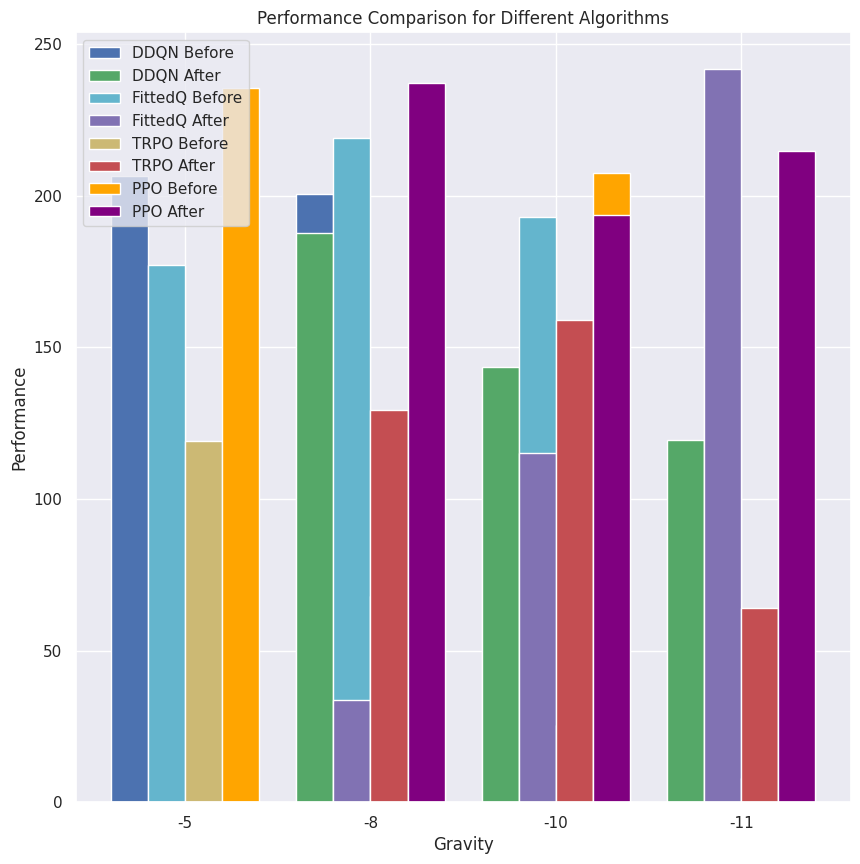

This chart was generated by the following Python code:
# ChatGPT Code

import matplotlib.pyplot as plt
import numpy as np
import seaborn as sns

# Data from the table
gravity = [-5, -8, -10, -11]
ddqn = [206.43, (200.58, 187.62), (134.13, 143.40), (92.09, 119.61)]
fittedq = [177.16, (219.15, 33.79), (192.99, 115.15), (161.53, 241.84)]
trpo = [119.20, (68.01, 129.41), (25.64, 158.95), (8.13, 64.01)]
ppo = [235.69, (213.85, 237.14), (207.61, 193.66), (178.51, 214.86)]

# Function to extract "before" and "after" values
def extract_values(data):
    values = []
    for item in data:
        if isinstance(item, tuple):
            values.append(item)
        else:
            values.append((item, 0))  # If there's only one value, set the second value to 0
    return values

# Extract values for each algorithm
ddqn_values = extract_values(ddqn)
fittedq_values = extract_values(fittedq)
trpo_values = extract_values(trpo)
ppo_values = extract_values(ppo)

# Plotting
sns.set()

bar_width = 0.2
index = np.arange(len(gravity))

fig, ax = plt.subplots(figsize=(10, 10))

bar1 = ax.bar(index - 1.5 * bar_width, [item[0] for item in ddqn_values], bar_width, label='DDQN Before', color='b')
#bar2 = ax.bar(index - 1.5 * bar_width, [item[1] for item in ddqn_values], bar_width, bottom=[item[0] for item in ddqn_values], label='DDQN After', color='g')
bar2 = ax.bar(index - 1.5 * bar_width, [item[1] for item in ddqn_values], bar_width, label='DDQN After', color='g')

bar3 = ax.bar(index - 0.5 * bar_width, [item[0] for item in fittedq_values], bar_width, label='FittedQ Before', color='c')
#bar4 = ax.bar(index - 0.5 * bar_width, [item[1] for item in fittedq_values], bar_width, bottom=[item[0] for item in fittedq_values], label='FittedQ After', color='m')
bar4 = ax.bar(index - 0.5 * bar_width, [item[1] for item in fittedq_values], bar_width, label='FittedQ After', color='m')

bar5 = ax.bar(index + 0.5 * bar_width, [item[0] for item in trpo_values], bar_width, label='TRPO Before', color='y')
#bar6 = ax.bar(index + 0.5 * bar_width, [item[1] for item in trpo_values], bar_width, bottom=[item[0] for item in trpo_values], label='TRPO After', color='r')
bar6 = ax.bar(index + 0.5 * bar_width, [item[1] for item in trpo_values], bar_width, label='TRPO After', color='r')

bar7 = ax.bar(index + 1.5 * bar_width, [item[0] for item in ppo_values], bar_width, label='PPO Before', color='orange')
#bar8 = ax.bar(index + 1.5 * bar_width, [item[1] for item in ppo_values], bar_width, bottom=[item[0] for item in ppo_values], label='PPO After', color='purple')
bar8 = ax.bar(index + 1.5 * bar_width, [item[1] for item in ppo_values], bar_width, label='PPO After', color='purple')

# Add labels, title, and legend
ax.set_xlabel('Gravity')
ax.set_ylabel('Performance')
ax.set_title('Performance Comparison for Different Algorithms')
ax.set_xticks(index)
ax.set_xticklabels(gravity)
ax.legend(loc='upper left')

# Show the plot
plt.savefig("gravity.png")
plt.show()